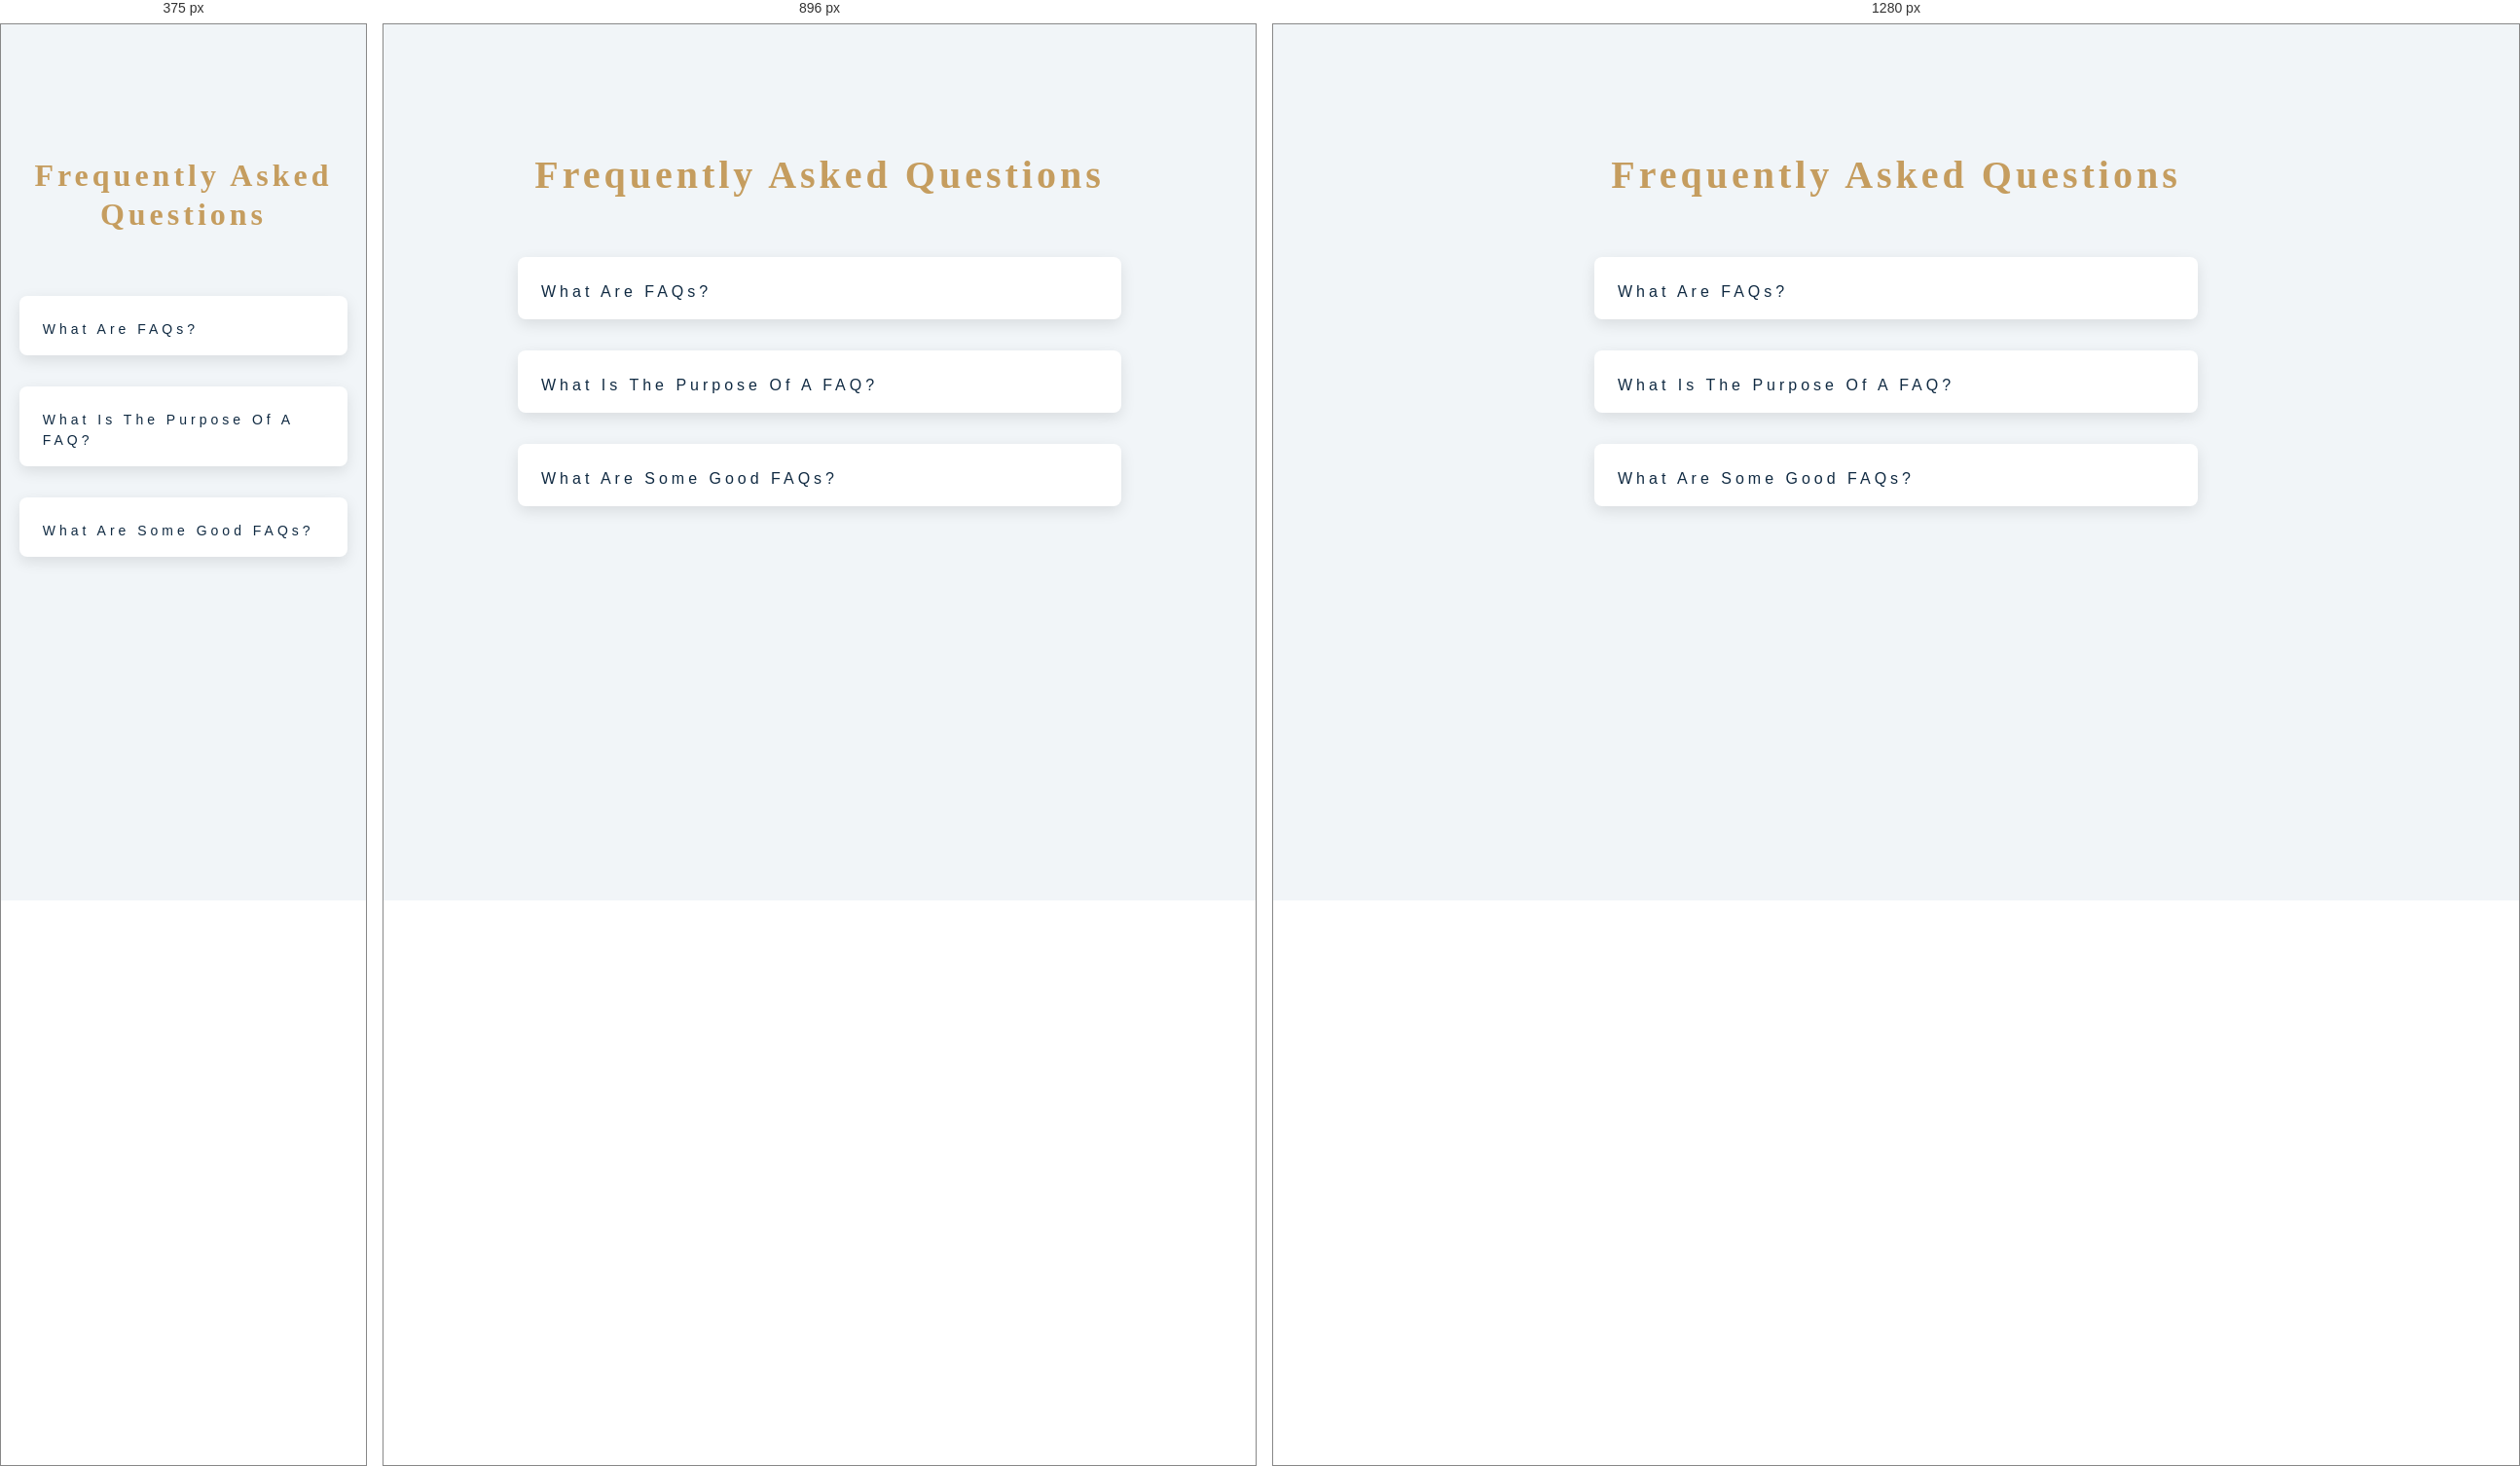
Rendered at 375 px, 896 px and 1280 px, left to right.

<!-- file: index.html -->
<!DOCTYPE html>
<html lang="en">
  <head>
    <meta charset="UTF-8" />
    <meta name="viewport" content="width=device-width, initial-scale=1.0" />
    <title>FAQ</title>
    <!-- font awesome -->
    <link rel="stylesheet" href="https://cdnjs.cloudflare.com/ajax/libs/font-awesome/5.13.0/css/all.min.css"/>
    <!-- extra fonts -->
    <link
      href="https://fonts.googleapis.com/css?family=Great+Vibes&display=swap"
      rel="stylesheet"
    />
    <!-- styles -->
    <link rel="stylesheet" href="style.css" />
  </head>
  <body>
      <section class="questions">
        <!-- title -->
        <div class="title">
          <h2>Frequently Asked Questions</h2>
        </div>
        <!-- questions -->
        <div class="section-center">
          <!-- single question -->
          <article class="question">
            <!-- question title -->
            <div class="question-title">
              <p>What are FAQs?</p>
              <button type="button" class="question-btn">
                <span class="plus-icon">
                  <i class="fas fa-chevron-up"></i>
                </span>
                <span class="minus-icon">
                  <i class="fas fa-chevron-down"></i>
                </span>
              </button>
            </div>
            <!-- question text -->
            <div class="question-text">
              <p>
                Lorem ipsum dolor sit amet, consectetur adipisicing elit. Est
                dolore illo dolores quia nemo doloribus quaerat, magni numquam
                repellat reprehenderit.
              </p>
            </div>
          </article>
          <!-- end of single question -->
          <!-- single question -->
          <article class="question">
            <!-- question title -->
            <div class="question-title">
              <p>What is the purpose of a FAQ?</p>
              <button type="button" class="question-btn">
                <span class="plus-icon">
                  <i class="fas fa-chevron-up"></i>
                </span>
                <span class="minus-icon">
                  <i class="fas fa-chevron-down"></i>
                </span>
              </button>
            </div>
            <!-- question text -->
            <div class="question-text">
              <p>
                Lorem ipsum dolor sit amet, consectetur adipisicing elit. Est
                dolore illo dolores quia nemo doloribus quaerat, magni numquam
                repellat reprehenderit.
              </p>
            </div>
          </article>
          <!-- end of single question -->
          <!-- single question -->
          <article class="question">
            <!-- question title -->
            <div class="question-title">
              <p>What are some good FAQs?</p>
              <button type="button" class="question-btn">
                <span class="plus-icon">
                  <i class="fas fa-chevron-up"></i>
                </span>
                <span class="minus-icon">
                  <i class="fas fa-chevron-down"></i>
                </span>
              </button>
            </div>
            <!-- question text -->
            <div class="question-text">
              <p>
                Lorem ipsum dolor sit amet, consectetur adipisicing elit. Est
                dolore illo dolores quia nemo doloribus quaerat, magni numquam
                repellat reprehenderit.
              </p>
            </div>
          </article>
          <!-- end of single question -->
      </section>
    </main>
    <!-- javascript -->
    <script src="app.js"></script>
  </body>
</html>


/* @media block from style.css */
@media screen and (min-width: 800px) {
  h1 {
    font-size: 4rem;
  }
  h2 {
    font-size: 2.5rem;
  }
  h3 {
    font-size: 1.75rem;
  }
  h4 {
    font-size: 1rem;
  }
  body {
    font-size: 1rem;
  }
  h1,
  h2,
  h3,
  h4 {
    line-height: 1;
  }
}

/* @media block from style.css */
@media screen and (min-width: 992px) {
  .section-center {
    width: 95vw;
  }
}